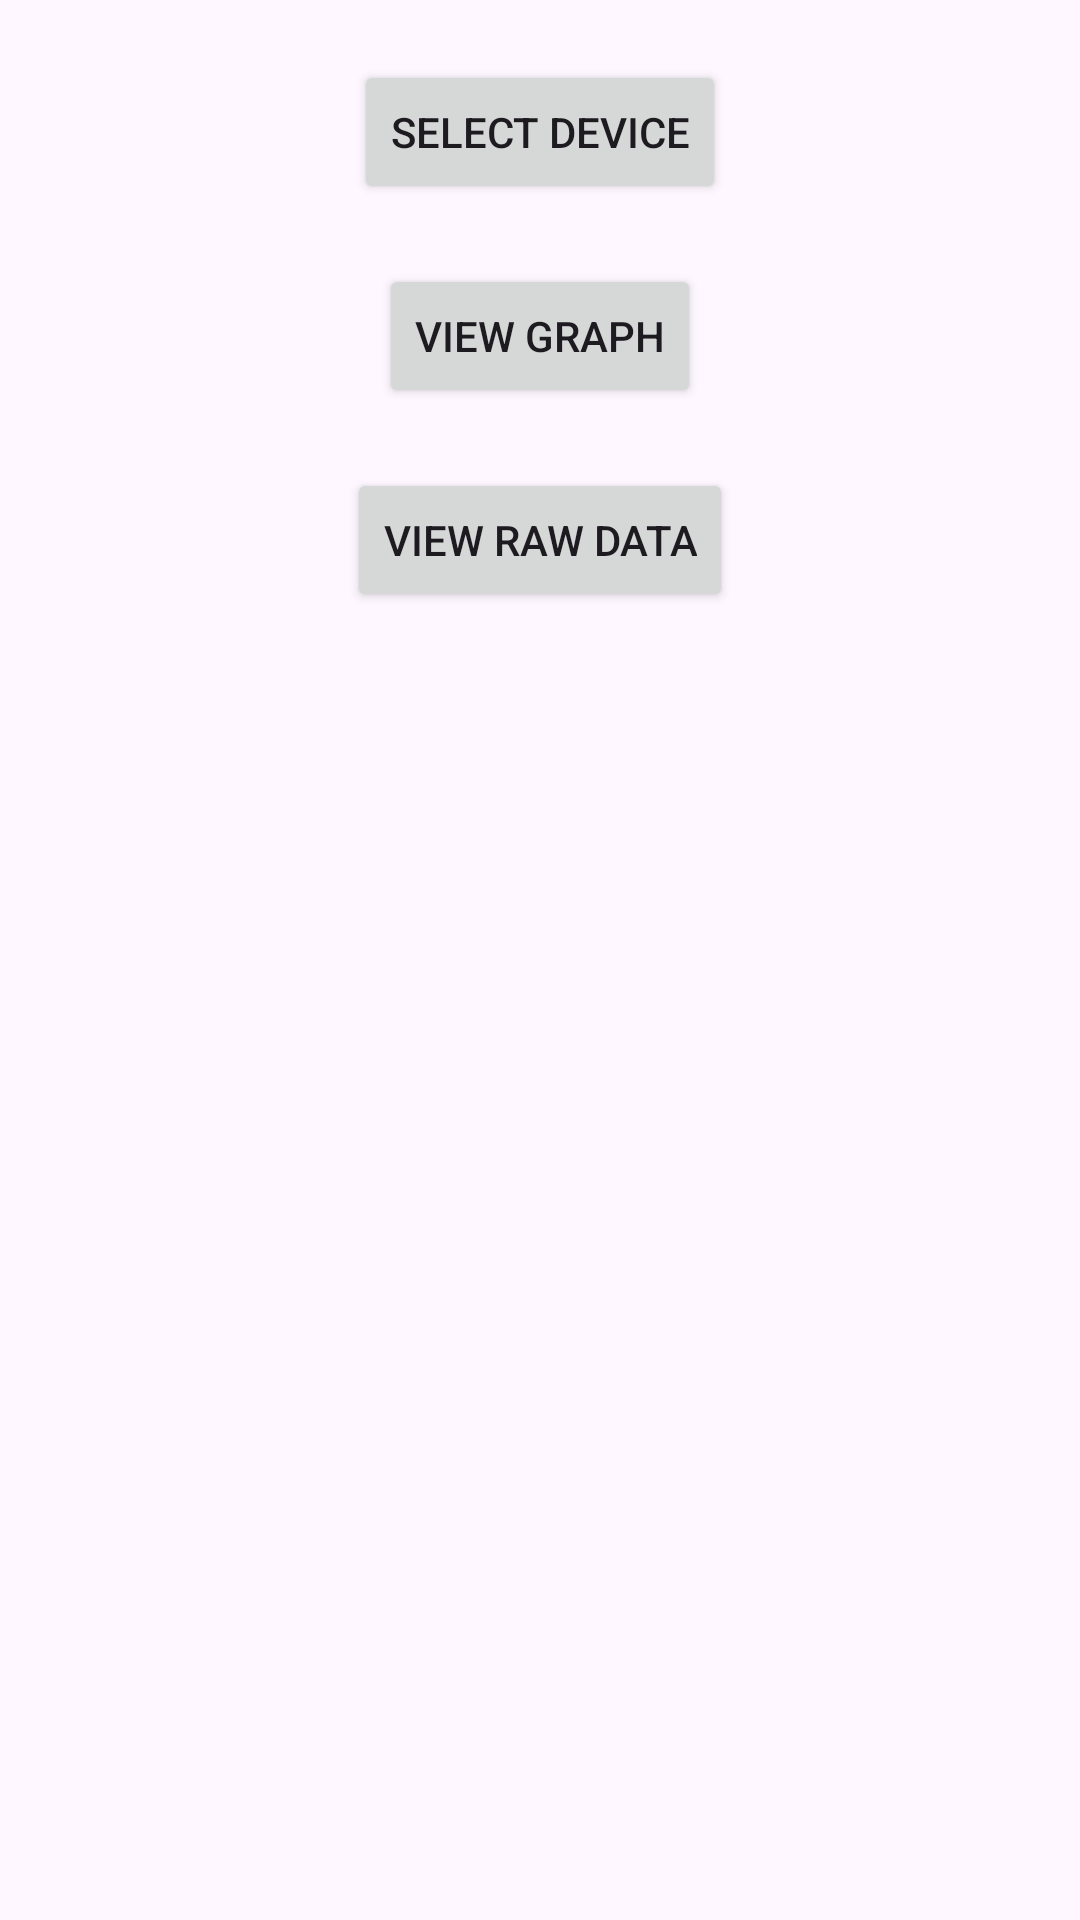

Write the Android layout XML for this screen, with the resource values it uses.
<!-- AndroidManifest.xml: activity theme Theme.MoveBetter3 -->
<!-- res/layout/activity_main.xml -->
<RelativeLayout xmlns:android="http://schemas.android.com/apk/res/android"
    xmlns:tools="http://schemas.android.com/tools"
    android:layout_width="match_parent"
    android:layout_height="match_parent"
    tools:context=".MainActivity">

    <Button
        android:id="@+id/btnSelectDevice"
        android:layout_width="wrap_content"
        android:layout_height="wrap_content"
        android:text="Select Device"
        android:layout_centerHorizontal="true"
        android:layout_marginTop="20dp"/>

    <Button
        android:id="@+id/btnViewGraph"
        android:layout_width="wrap_content"
        android:layout_height="wrap_content"
        android:text="View Graph"
        android:layout_below="@id/btnSelectDevice"
        android:layout_centerHorizontal="true"
        android:layout_marginTop="20dp"/>

    <Button
        android:id="@+id/btnViewRawData"
        android:layout_width="wrap_content"
        android:layout_height="wrap_content"
        android:text="View Raw Data"
        android:layout_below="@id/btnViewGraph"
        android:layout_centerHorizontal="true"
        android:layout_marginTop="20dp"/>
</RelativeLayout>
<!-- resources referenced by this layout -->
<resources>
  <style name="Theme.MoveBetter3" parent="Base.Theme.MoveBetter3" />
  <style name="Base.Theme.MoveBetter3" parent="Theme.Material3.DayNight.NoActionBar">
          
          
      </style>
</resources>
